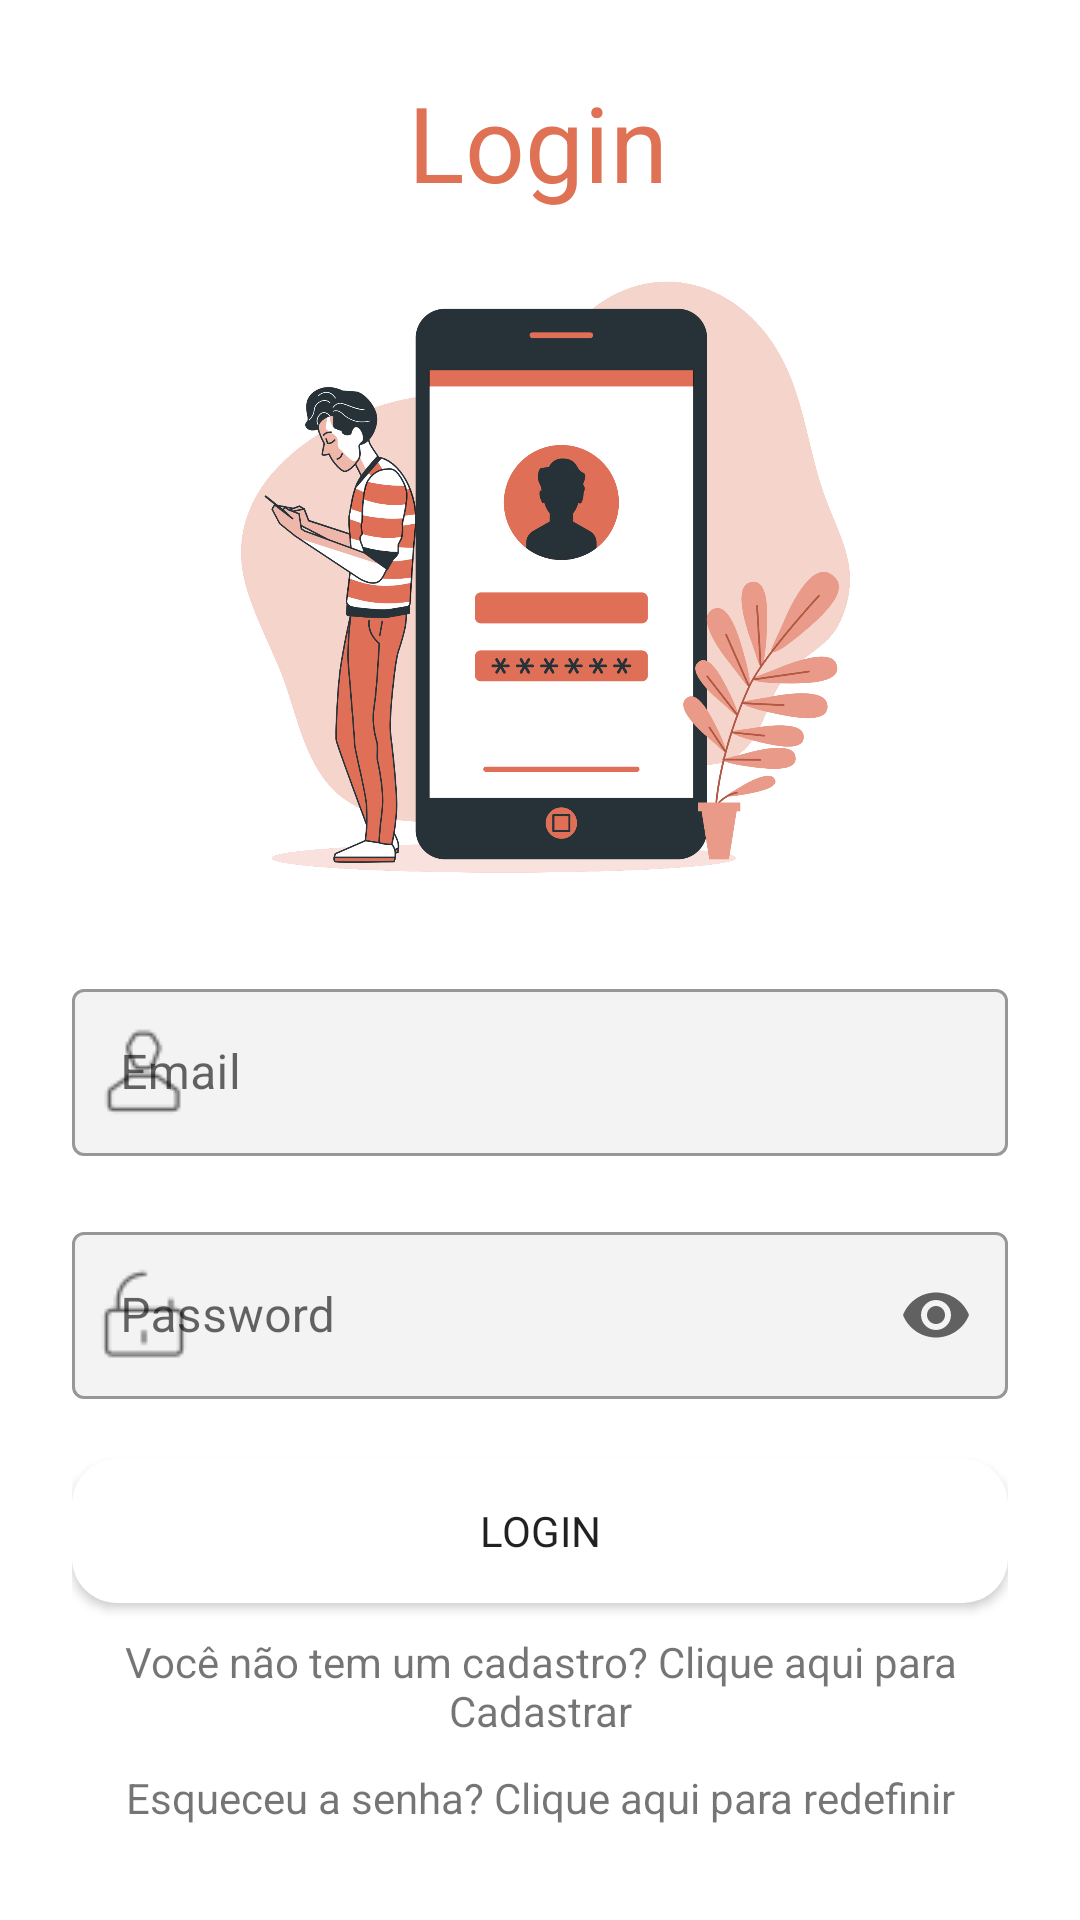

The Android layout XML behind this screen, and the referenced resources:
<!-- AndroidManifest.xml: application theme Theme.SistemaIntegradoContinuo -->
<!-- res/layout/activity_form_login.xml -->
<?xml version="1.0" encoding="utf-8"?>
<androidx.constraintlayout.widget.ConstraintLayout xmlns:android="http://schemas.android.com/apk/res/android"
    xmlns:app="http://schemas.android.com/apk/res-auto"
    xmlns:tools="http://schemas.android.com/tools"
    android:layout_width="match_parent"
    android:layout_height="match_parent"
    android:padding="24dp"
    tools:context=".MainActivity">


    <ImageView
        android:id="@+id/imageView"
        android:layout_width="394dp"
        android:layout_height="250dp"
        android:layout_marginTop="48dp"
        app:layout_constraintEnd_toEndOf="parent"
        app:layout_constraintHorizontal_bias="0.47"
        app:layout_constraintStart_toStartOf="parent"
        app:layout_constraintTop_toTopOf="parent"
        android:src="@drawable/login" />

    <TextView
        android:id="@+id/textView"
        android:layout_width="wrap_content"
        android:layout_height="wrap_content"
        android:text="@string/textview"
        android:textColor="#df7154"
        android:textSize="35sp"
        app:layout_constraintEnd_toEndOf="parent"
        app:layout_constraintHorizontal_bias="0.497"
        app:layout_constraintStart_toStartOf="parent"
        app:layout_constraintTop_toTopOf="parent"
        android:layout_marginBottom="10dp"/>

    <LinearLayout
        android:layout_width="match_parent"
        android:layout_height="wrap_content"
        android:orientation="vertical"
        app:layout_constraintBottom_toBottomOf="parent"
        app:layout_constraintEnd_toEndOf="parent"
        app:layout_constraintHorizontal_bias="0.666"
        app:layout_constraintStart_toStartOf="parent"
        app:layout_constraintTop_toBottomOf="@+id/imageView"
        app:layout_constraintVertical_bias="0.233">

        <com.google.android.material.textfield.TextInputLayout
            android:id="@+id/email_material_input"
            android:layout_width="match_parent"
            android:layout_height="wrap_content"
            android:layout_marginBottom="20dp"
            android:background="#FFFFFF"
            app:endIconMode="clear_text"
            app:boxBackgroundColor="#f3f3f3"
            style="@style/Widget.MaterialComponents.TextInputLayout.OutlinedBox"
            app:startIconDrawable="@drawable/profile_favicon">

            <com.google.android.material.textfield.TextInputEditText
                android:id="@+id/email_material_text"
                android:layout_width="match_parent"
                android:layout_height="wrap_content"
                android:hint="@string/email"
                android:inputType="textEmailAddress"/>
        </com.google.android.material.textfield.TextInputLayout>


        <com.google.android.material.textfield.TextInputLayout
            android:id="@+id/senha_material_input"
            android:layout_width="match_parent"
            android:layout_height="wrap_content"
            app:endIconMode="password_toggle"
            android:layout_marginBottom="20dp"
            app:boxBackgroundColor="#f3f3f3"
            style="@style/Widget.MaterialComponents.TextInputLayout.OutlinedBox"
            app:startIconDrawable="@drawable/password_safe">

            <com.google.android.material.textfield.TextInputEditText
                android:id="@+id/senha_material_text"
                android:layout_width="match_parent"
                android:layout_height="wrap_content"
                android:hint="Password"
                android:inputType="textPassword" />
        </com.google.android.material.textfield.TextInputLayout>

        <Button
            android:id="@+id/boto_entrar"
            android:layout_width="match_parent"
            android:layout_height="wrap_content"
            android:background="@drawable/background_btn_intro"
            android:fontFamily="@font/archivo"
            android:text="@string/btnLogin" />

        <TextView
            android:id="@+id/txtTelaCadastro"
            android:layout_width="match_parent"
            android:layout_height="wrap_content"
            android:textAlignment="center"
            android:layout_marginTop="10sp"
            android:text="Você não tem um cadastro? Clique aqui para Cadastrar" />

        <TextView
            android:id="@+id/txtRecuperaSenha"
            android:layout_width="match_parent"
            android:layout_height="wrap_content"
            android:layout_marginTop="10sp"
            android:text="Esqueceu a senha? Clique aqui para redefinir"
            android:textAlignment="center" />

    </LinearLayout>


</androidx.constraintlayout.widget.ConstraintLayout>
<!-- resources referenced by this layout -->
<resources>
  <!-- drawable background_btn_intro (drawable) -->
  <?xml version="1.0" encoding="utf-8"?>
  <selector xmlns:android="http://schemas.android.com/apk/res/android">
      <item>
          <shape android:shape="rectangle">
              <corners android:radius="15dp" />
              <solid android:color="#ffffff" />
              
          </shape>
      </item>
  </selector>
  <!-- drawable login: png bitmap (drawable, 336143 bytes) -->
  <!-- drawable password_safe: png bitmap (drawable, 539 bytes) -->
  <!-- drawable profile_favicon: png bitmap (drawable, 791 bytes) -->
  <string name="btnLogin">Login</string>
  <string name="email">Email</string>
  <string name="textview">Login</string>
  <style name="Theme.SistemaIntegradoContinuo" parent="Theme.MaterialComponents.DayNight.NoActionBar">
          
          <item name="colorPrimary">@color/purple_200</item>
          <item name="colorPrimaryVariant">@color/purple_700</item>
          <item name="colorOnPrimary">@color/white</item>
          
          <item name="colorSecondary">@color/teal_200</item>
          <item name="colorSecondaryVariant">@color/teal_700</item>
          <item name="colorOnSecondary">@color/black</item>
          
          <item name="android:statusBarColor">?attr/colorPrimaryVariant</item>
          
      </style>
  <color name="purple_200">#134254</color>
  <color name="purple_700">#134254</color>
  <color name="white">#FFFFFFFF</color>
  <color name="teal_200">#FF03DAC5</color>
  <color name="teal_700">#134254</color>
  <color name="black">#FF000000</color>
</resources>
